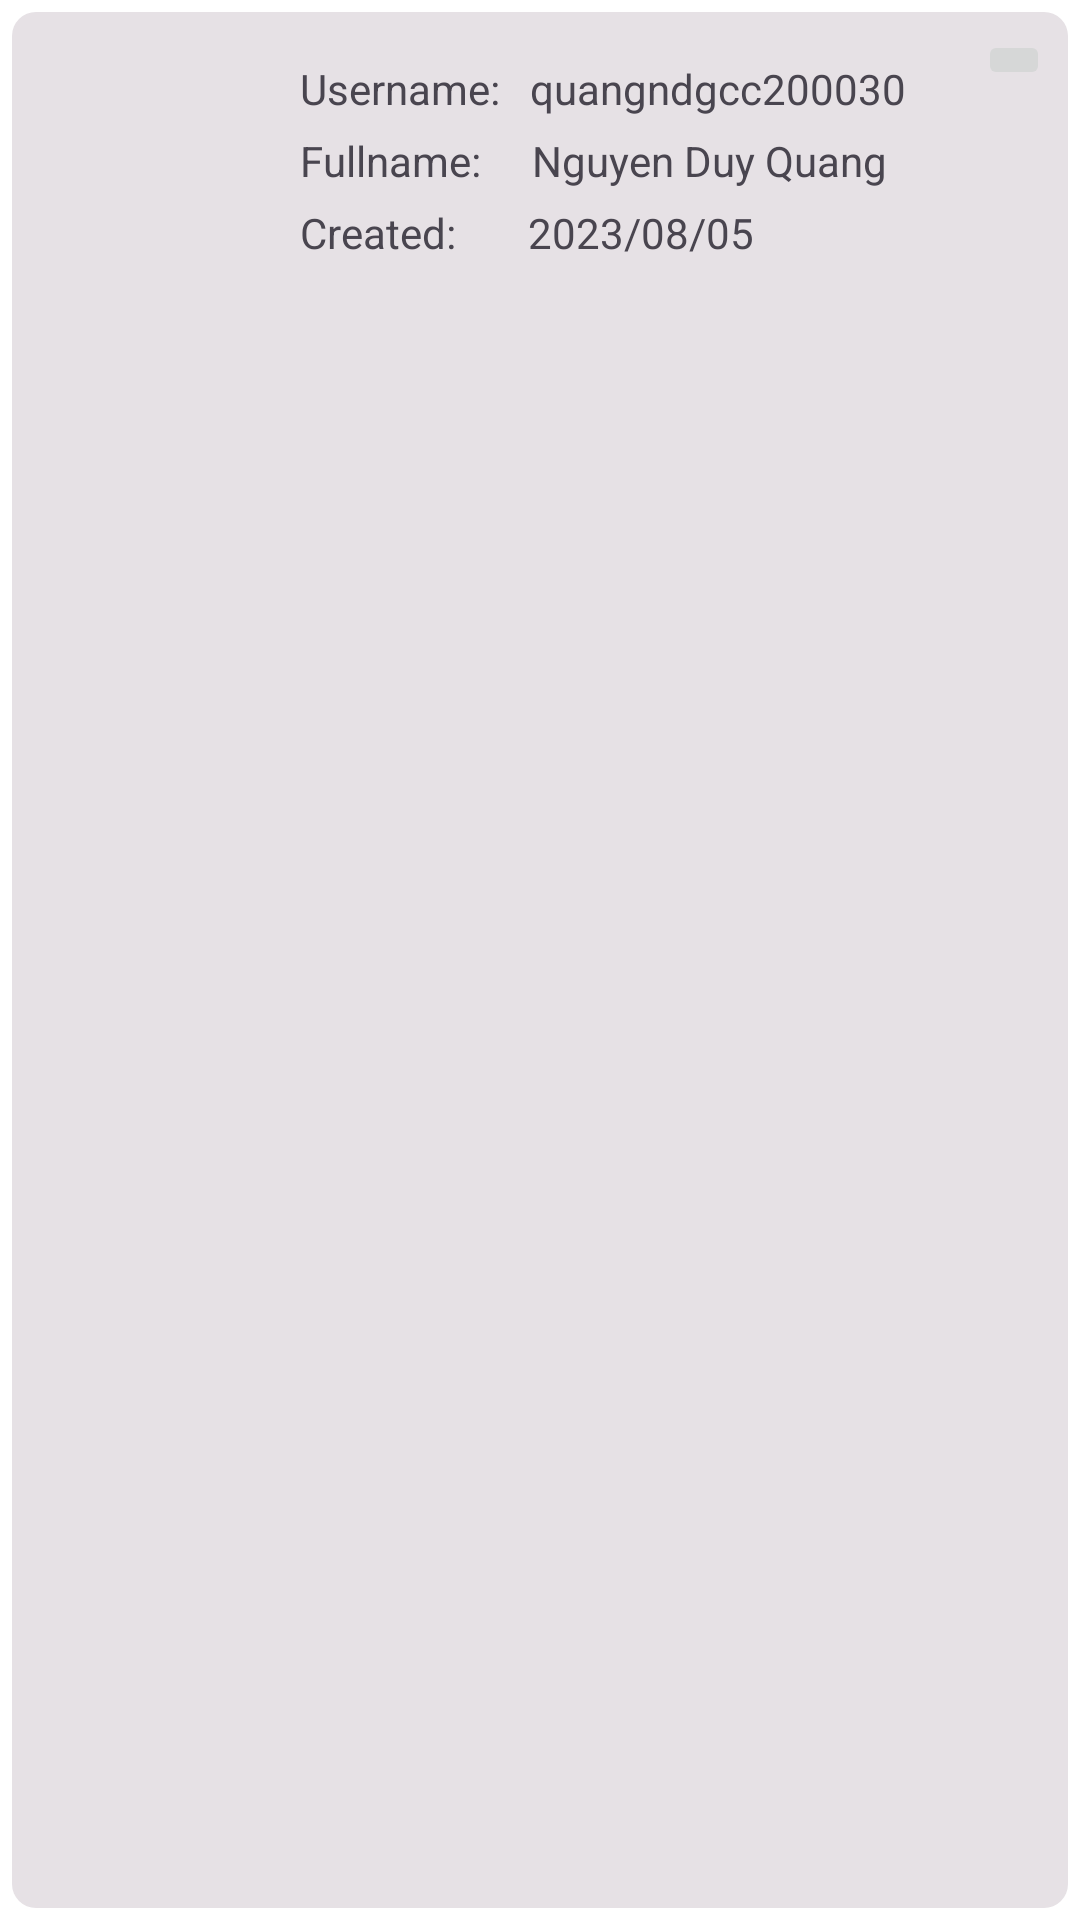

The Android layout XML behind this screen, and the referenced resources:
<!-- AndroidManifest.xml: application theme Theme.M_Hike -->
<!-- res/layout/list_account_item.xml -->
<?xml version="1.0" encoding="utf-8"?>
<androidx.constraintlayout.widget.ConstraintLayout xmlns:android="http://schemas.android.com/apk/res/android"
    xmlns:app="http://schemas.android.com/apk/res-auto"
    xmlns:tools="http://schemas.android.com/tools"
    android:layout_width="match_parent"
    android:layout_height="wrap_content"
    android:background="@drawable/item_border">

    <ImageView
        android:id="@+id/imageViewAvatar"
        android:layout_width="70dp"
        android:layout_height="70dp"
        android:layout_marginStart="20dp"
        android:layout_marginTop="20dp"
        android:layout_marginBottom="20dp"
        app:layout_constraintBottom_toBottomOf="parent"
        app:layout_constraintStart_toStartOf="parent"
        app:layout_constraintTop_toTopOf="parent"
        tools:srcCompat="@tools:sample/avatars" />

    <TextView
        android:id="@+id/textView4"
        android:layout_width="wrap_content"
        android:layout_height="wrap_content"
        android:layout_marginStart="10dp"
        android:layout_marginTop="20dp"
        android:text="Username:"
        app:layout_constraintStart_toEndOf="@+id/imageViewAvatar"
        app:layout_constraintTop_toTopOf="parent" />

    <TextView
        android:id="@+id/textView5"
        android:layout_width="wrap_content"
        android:layout_height="wrap_content"
        android:layout_marginStart="10dp"
        android:layout_marginTop="5dp"
        android:text="Created:"
        app:layout_constraintStart_toEndOf="@+id/imageViewAvatar"
        app:layout_constraintTop_toBottomOf="@+id/textView6" />

    <TextView
        android:id="@+id/textView6"
        android:layout_width="wrap_content"
        android:layout_height="wrap_content"
        android:layout_marginStart="10dp"
        android:layout_marginTop="5dp"
        android:text="Fullname:"
        app:layout_constraintStart_toEndOf="@+id/imageViewAvatar"
        app:layout_constraintTop_toBottomOf="@+id/textView4" />

    <TextView
        android:id="@+id/tvUsername"
        android:layout_width="wrap_content"
        android:layout_height="wrap_content"
        android:layout_marginStart="10dp"
        android:layout_marginTop="20dp"
        android:text="quangndgcc200030"
        app:layout_constraintStart_toEndOf="@+id/textView4"
        app:layout_constraintTop_toTopOf="parent" />

    <TextView
        android:id="@+id/tvFullName"
        android:layout_width="wrap_content"
        android:layout_height="wrap_content"
        android:layout_marginStart="17dp"
        android:layout_marginTop="5dp"
        android:text="Nguyen Duy Quang"
        app:layout_constraintStart_toEndOf="@+id/textView6"
        app:layout_constraintTop_toBottomOf="@+id/tvUsername" />

    <TextView
        android:id="@+id/tvCreated"
        android:layout_width="wrap_content"
        android:layout_height="wrap_content"
        android:layout_marginStart="24dp"
        android:layout_marginTop="5dp"
        android:text="2023/08/05"
        app:layout_constraintStart_toEndOf="@+id/textView5"
        app:layout_constraintTop_toBottomOf="@+id/tvFullName" />

    <ImageButton
        android:id="@+id/btnOverFlowUser"
        android:layout_width="wrap_content"
        android:layout_height="wrap_content"
        android:layout_marginTop="10dp"
        android:layout_marginEnd="10dp"
        app:layout_constraintEnd_toEndOf="parent"
        app:layout_constraintTop_toTopOf="parent"
        app:srcCompat="@drawable/baseline_menu_24" />
</androidx.constraintlayout.widget.ConstraintLayout>
<!-- resources referenced by this layout -->
<resources>
  <!-- drawable item_border (drawable) -->
  <layer-list xmlns:android="http://schemas.android.com/apk/res/android">
      <item>
          <shape>
              <solid android:color="#FFFFFF" /> 
          </shape>
      </item>
      <item
          android:bottom="4dp"
          android:left="4dp"
          android:right="4dp"
          android:top="4dp">
          <shape>
              <solid android:color="@color/md_theme_dark_onBackground" /> 
              <corners android:radius="8dp" /> 
          </shape>
      </item>
  </layer-list>
  <style name="Theme.M_Hike" parent="Base.Theme.M_Hike">
          <item name="colorPrimary">@color/md_theme_light_error</item>
      </style>
  <color name="md_theme_dark_onBackground">#E6E1E5</color>
  <color name="md_theme_light_error">#B3261E</color>
  <color name="md_theme_light_primary">#6750A4</color>
  <color name="md_theme_light_onPrimary">#FFFFFF</color>
  <color name="md_theme_light_primaryContainer">#EADDFF</color>
  <color name="md_theme_light_onPrimaryContainer">#21005D</color>
  <color name="md_theme_light_secondary">#625B71</color>
  <color name="md_theme_light_onSecondary">#FFFFFF</color>
  <color name="md_theme_light_secondaryContainer">#E8DEF8</color>
  <color name="md_theme_light_onSecondaryContainer">#1D192B</color>
  <color name="md_theme_light_tertiary">#7D5260</color>
  <color name="md_theme_light_onTertiary">#FFFFFF</color>
  <color name="md_theme_light_tertiaryContainer">#FFD8E4</color>
  <color name="md_theme_light_onTertiaryContainer">#31111D</color>
  <color name="md_theme_light_onError">#FFFFFF</color>
  <color name="md_theme_light_errorContainer">#F9DEDC</color>
  <color name="md_theme_light_onErrorContainer">#410E0B</color>
  <color name="md_theme_light_outline">#79747E</color>
  <color name="md_theme_light_background">#FFFBFE</color>
  <color name="md_theme_light_onBackground">#1C1B1F</color>
  <color name="md_theme_light_surface">#FFFBFE</color>
  <color name="md_theme_light_onSurface">#1C1B1F</color>
  <color name="md_theme_light_surfaceVariant">#E7E0EC</color>
  <color name="md_theme_light_onSurfaceVariant">#49454F</color>
  <color name="md_theme_light_inverseSurface">#313033</color>
  <color name="md_theme_light_inverseOnSurface">#F4EFF4</color>
  <color name="md_theme_light_inversePrimary">#D0BCFF</color>
  <style name="myButton" parent="Widget.MaterialComponents.Button">
          <item name="backgroundTint">@color/md_theme_light_error</item>
          <item name="android:textSize">18sp</item>
          <item name="cornerRadius">10dp</item>
      </style>
</resources>
